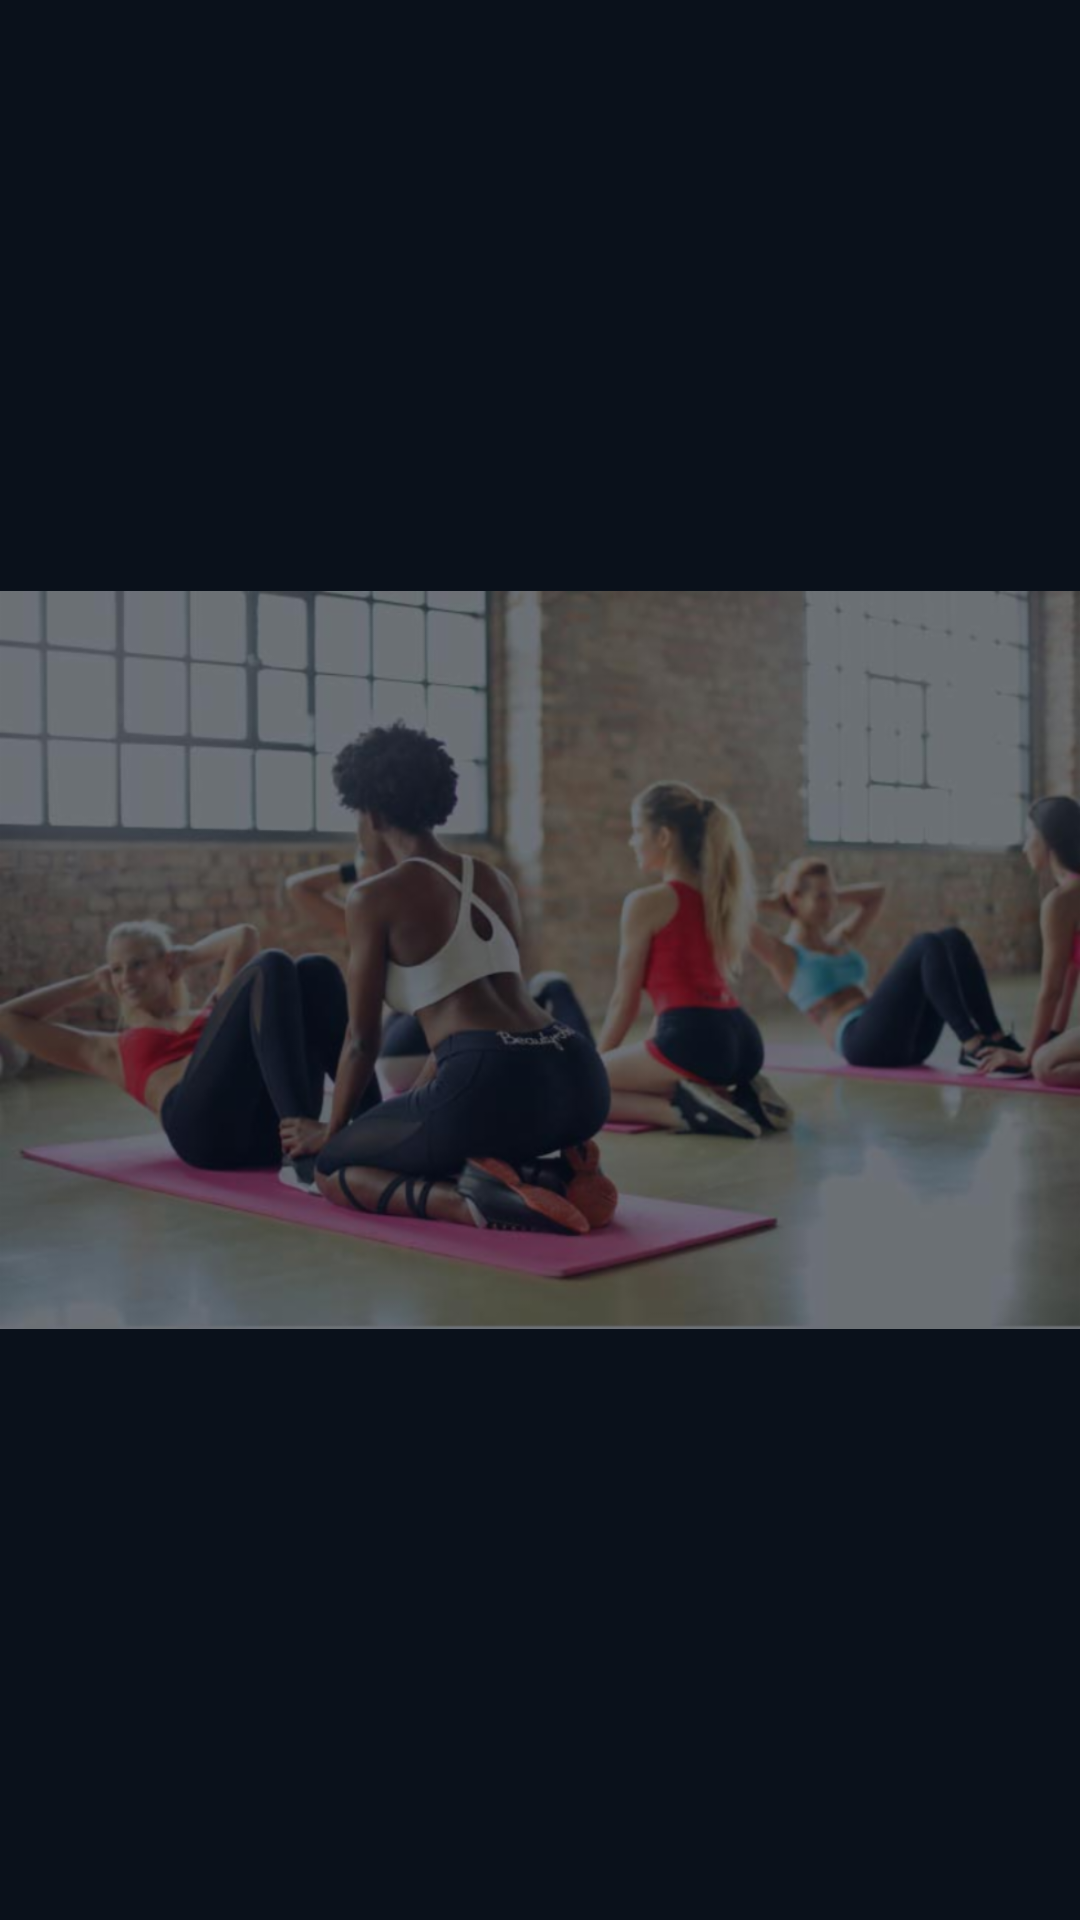

This screen was rendered from an Android layout file. Write that file and the resources it references.
<!-- AndroidManifest.xml: application theme AppTheme -->
<!-- res/layout/activity_inicio_pantalla.xml -->
<?xml version="1.0" encoding="utf-8"?>
<androidx.constraintlayout.widget.ConstraintLayout xmlns:android="http://schemas.android.com/apk/res/android"
    xmlns:app="http://schemas.android.com/apk/res-auto"
    xmlns:tools="http://schemas.android.com/tools"
    android:layout_width="match_parent"
    android:layout_height="match_parent"
    tools:context=".InicioPantalla"
    android:background="@color/colorPrimaryDark">

    <ImageView
        android:layout_width="match_parent"
        android:layout_height="wrap_content"
        android:src="@drawable/exercises"
        app:layout_constraintBottom_toBottomOf="parent"
        app:layout_constraintEnd_toEndOf="parent"
        app:layout_constraintStart_toStartOf="parent"
        app:layout_constraintTop_toTopOf="parent" />

</androidx.constraintlayout.widget.ConstraintLayout>
<!-- resources referenced by this layout -->
<resources>
  <color name="colorPrimaryDark">#0A111B</color>
  <!-- drawable exercises: png bitmap (drawable, 727372 bytes) -->
  <style name="AppTheme" parent="Theme.AppCompat.Light.NoActionBar">
          
          <item name="colorPrimary">@color/colorPrimary</item>
          <item name="colorPrimaryDark">@color/colorPrimaryDark</item>
          <item name="colorAccent">@color/colorAccent</item>
      </style>
  <color name="colorPrimary">#0A111B</color>
  <color name="colorAccent">#D81B60</color>
</resources>
